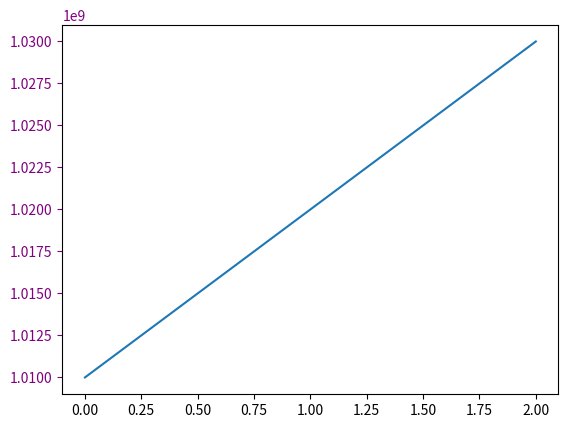

This figure's Python source:
import matplotlib.pyplot as plt
import os

plt.rcParams.update({'ytick.labelcolor': 'inherit', 'ytick.color': 'purple'})
fig = plt.figure()
ax = fig.add_subplot(1,1,1)
ax.plot([1.01e9,1.02e9,1.03e9])

# Save the figure
plt.savefig('test_offset_color_inherit.png')
print("Saved figure to test_offset_color_inherit.png")

# Check the offset text color
offset_text = ax.yaxis.get_offset_text()
print(f"Offset text color (inherit): {offset_text.get_color()}")
print(f"Expected: purple, Actual: {offset_text.get_color()}")
assert offset_text.get_color() == 'purple', f"Offset text color is {offset_text.get_color()}, expected purple"
print("Inherit case test passed!")
